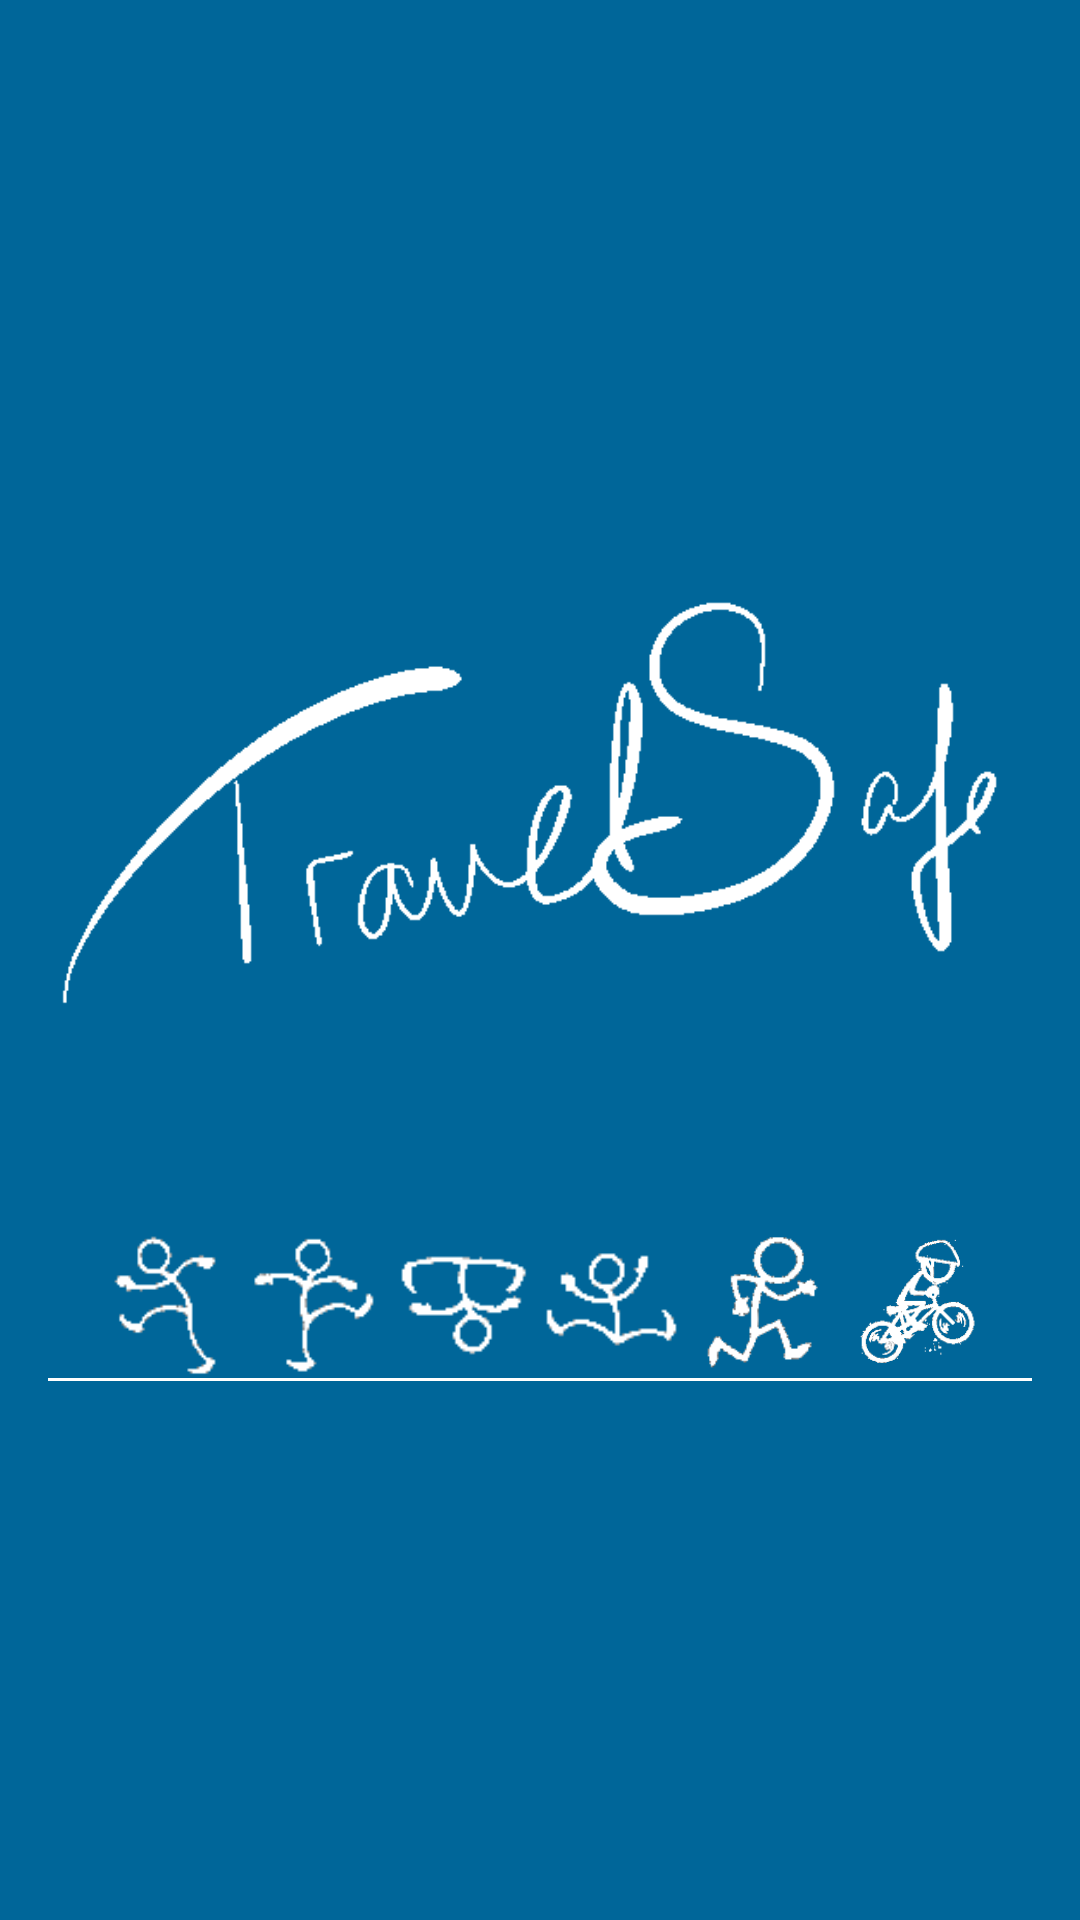

Layout XML and referenced resources for this Android screen:
<!-- AndroidManifest.xml: application theme AppTheme -->
<!-- res/layout/activity_app_splash_screen.xml -->
<RelativeLayout xmlns:android="http://schemas.android.com/apk/res/android"
    xmlns:tools="http://schemas.android.com/tools" android:layout_width="match_parent"
    android:layout_height="match_parent" android:paddingLeft="@dimen/activity_horizontal_margin"
    android:paddingRight="@dimen/activity_horizontal_margin"
    android:paddingTop="@dimen/activity_vertical_margin"
    android:paddingBottom="@dimen/activity_vertical_margin"
    tools:context="com.example.ian.travelsafe.AppSplashScreen"
    android:background="@color/travelSafeBlue">

    <LinearLayout
        android:orientation="vertical"
        android:layout_width="match_parent"
        android:layout_height="match_parent"
        android:weightSum="1"
        android:gravity="center_vertical|center_horizontal">

        <ImageView
            android:layout_width="334dp"
            android:layout_height="wrap_content"
            android:src="@drawable/logo"
            android:text="New Text"
            android:id="@+id/textView3"
            android:layout_gravity="center"
            android:layout_weight="0.10" />

        <Space
            android:layout_width="120dp"
            android:layout_height="50dp"
            android:layout_centerHorizontal="true"
            android:layout_gravity="center" />

        <LinearLayout
            android:orientation="horizontal"
            android:layout_width="wrap_content"
            android:layout_height="wrap_content"
            android:layout_gravity="center_horizontal">

            <ImageView
                android:layout_width="50dp"
                android:layout_height="50dp"
                android:maxWidth="20dp"
                android:maxHeight="20dp"
                android:scaleType="fitCenter"
                android:src="@drawable/child_walk_white"
                android:id="@+id/imageView" />

            <ImageView
                android:layout_width="50dp"
                android:layout_height="50dp"
                android:maxWidth="20dp"
                android:maxHeight="20dp"
                android:scaleType="fitCenter"
                android:src="@drawable/child_dance_white"
                android:id="@+id/imageView2" />

            <ImageView
                android:layout_width="50dp"
                android:layout_height="50dp"
                android:maxWidth="20dp"
                android:maxHeight="20dp"
                android:scaleType="fitCenter"
                android:src="@drawable/child_somersault_white"
                android:id="@+id/imageView3" />

            <ImageView
                android:layout_width="50dp"
                android:layout_height="50dp"
                android:maxWidth="20dp"
                android:maxHeight="20dp"
                android:scaleType="fitCenter"
                android:src="@drawable/child_jump_white"
                android:id="@+id/imageView4" />

            <ImageView
                android:layout_width="50dp"
                android:layout_height="50dp"
                android:maxWidth="20dp"
                android:maxHeight="20dp"
                android:scaleType="fitCenter"
                android:src="@drawable/child_run"
                android:id="@+id/imageView5" />

            <ImageView
                android:layout_width="50dp"
                android:layout_height="50dp"
                android:maxWidth="20dp"
                android:maxHeight="20dp"
                android:scaleType="fitCenter"
                android:src="@drawable/child_cycle_white"
                android:id="@+id/imageView6" />

        </LinearLayout>

        <View android:id="@+id/separator"
            android:background="#ffffff"
            android:layout_width = "fill_parent"
            android:layout_height="1dip"
            android:layout_centerVertical ="true"
            android:layout_alignParentTop="true"/>

    </LinearLayout>
</RelativeLayout>
<!-- resources referenced by this layout -->
<resources>
  <color name="travelSafeBlue">#006699</color>
  <dimen name="activity_horizontal_margin">16dp</dimen>
  <dimen name="activity_vertical_margin">16dp</dimen>
  <!-- drawable child_cycle_white: png bitmap (drawable-mdpi, 3766 bytes) -->
  <!-- drawable child_dance_white: png bitmap (drawable-mdpi, 925 bytes) -->
  <!-- drawable child_jump_white: png bitmap (drawable-mdpi, 780 bytes) -->
  <!-- drawable child_run: png bitmap (drawable-mdpi, 2137 bytes) -->
  <!-- drawable child_somersault_white: png bitmap (drawable-mdpi, 735 bytes) -->
  <!-- drawable child_walk_white: png bitmap (drawable-mdpi, 1007 bytes) -->
  <!-- drawable logo: png bitmap (drawable-xhdpi, 6404 bytes) -->
  <style name="AppTheme" parent="Theme.AppCompat.Light.NoActionBar">
          
          <item name="colorPrimary">@color/colorPrimary</item>
          <item name="colorPrimaryDark">@color/colorPrimaryDark</item>
          <item name="colorAccent">@color/colorAccent</item>
      </style>
  <color name="colorPrimary">#3F51B5</color>
  <color name="colorPrimaryDark">#303F9F</color>
  <color name="colorAccent">#FF4081</color>
</resources>
